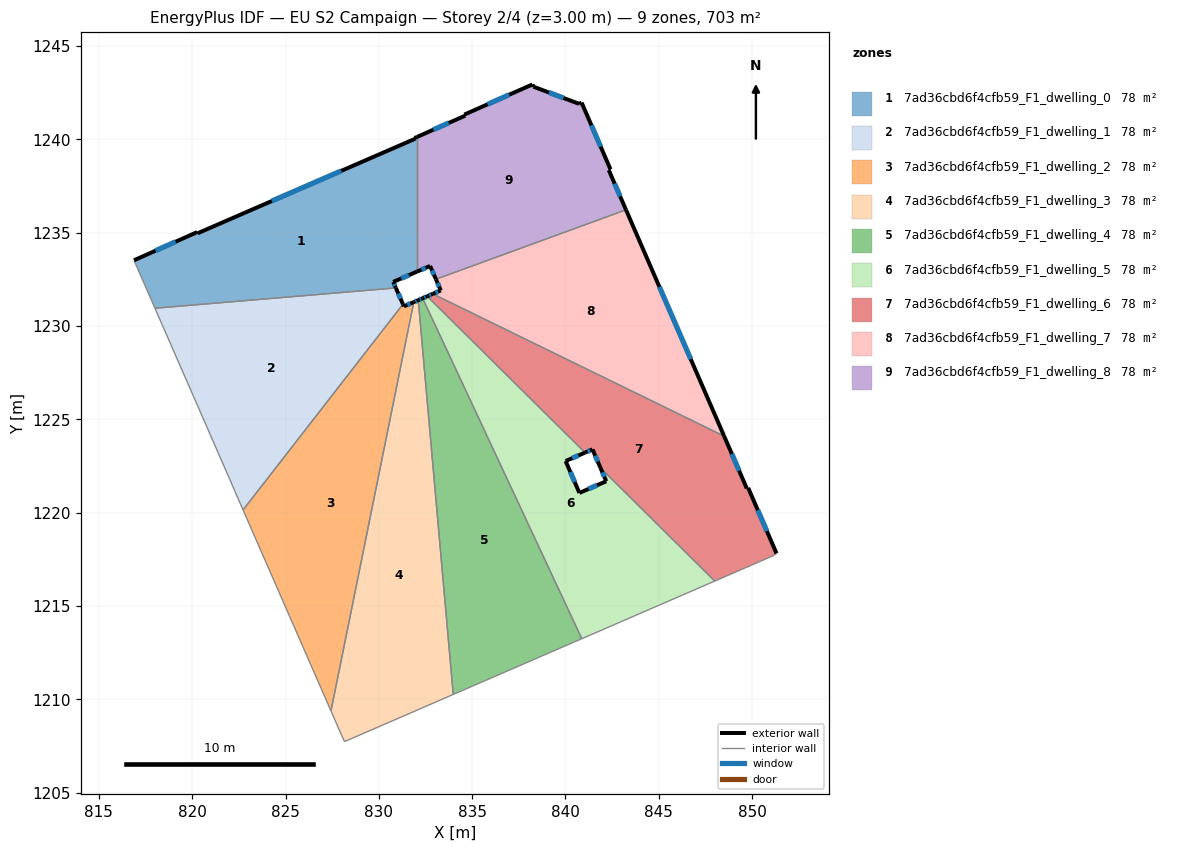
=== STOREY PLAN SPEC (per zone: floor XY polygon, exterior-wall plan segments, windows/doors) ===
zone 1: 7ad36cbd6f4cfb59_F1_dwelling_0  (78.1 m²)
  floor: (832.05, 1240.13) (832.05, 1232.91) (830.77, 1232.36) (830.91, 1232.04) (818.01, 1230.95) (816.90, 1233.47) (816.88, 1233.52) (820.27, 1235.03) (820.30, 1234.97) (831.95, 1240.03) (831.92, 1240.07)
  exterior wall: (820.27, 1235.03) – (816.88, 1233.52)  [3.7 m]
    window: (819.11, 1234.51) – (818.03, 1234.03)  [1.1 m²]
  exterior wall: (820.30, 1234.97) – (820.27, 1235.03)  [0.1 m]
  exterior wall: (831.95, 1240.03) – (820.30, 1234.97)  [12.7 m]
    window: (827.98, 1238.31) – (824.26, 1236.69)  [3.9 m²]
  exterior wall: (831.95, 1240.03) – (831.92, 1240.07)  [0.0 m]
  exterior wall: (832.05, 1240.13) – (831.92, 1240.07)  [0.1 m]
  exterior wall: (830.77, 1232.36) – (832.05, 1232.91)  [1.4 m]
    window: (831.20, 1232.55) – (831.61, 1232.72)  [0.4 m²]
  exterior wall: (830.91, 1232.04) – (830.77, 1232.36)  [0.4 m]
    window: (830.86, 1232.15) – (830.82, 1232.25)  [0.1 m²]
  interior walls: 4
zone 2: 7ad36cbd6f4cfb59_F1_dwelling_1  (78.1 m²)
  floor: (830.91, 1232.04) (831.29, 1231.17) (822.73, 1220.14) (822.29, 1221.14) (822.01, 1221.80) (818.01, 1230.95)
  exterior wall: (831.29, 1231.17) – (830.91, 1232.04)  [1.0 m]
    window: (831.16, 1231.46) – (831.04, 1231.74)  [0.3 m²]
  interior walls: 5
zone 3: 7ad36cbd6f4cfb59_F1_dwelling_2  (78.1 m²)
  floor: (831.87, 1231.28) (827.44, 1209.38) (822.73, 1220.14) (831.29, 1231.17) (831.34, 1231.05)
  exterior wall: (831.34, 1231.05) – (831.29, 1231.17)  [0.1 m]
  exterior wall: (831.87, 1231.28) – (831.34, 1231.05)  [0.6 m]
    window: (831.69, 1231.20) – (831.52, 1231.13)  [0.2 m²]
  interior walls: 3
zone 4: 7ad36cbd6f4cfb59_F1_dwelling_3  (78.1 m²)
  floor: (832.11, 1231.38) (833.99, 1210.26) (828.16, 1207.73) (828.00, 1208.08) (827.44, 1209.38) (831.87, 1231.28)
  exterior wall: (832.11, 1231.38) – (831.87, 1231.28)  [0.3 m]
    window: (832.03, 1231.35) – (831.95, 1231.31)  [0.1 m²]
  interior walls: 5
zone 5: 7ad36cbd6f4cfb59_F1_dwelling_4  (78.1 m²)
  floor: (832.35, 1231.49) (840.87, 1213.24) (833.99, 1210.26) (832.11, 1231.38)
  exterior wall: (832.35, 1231.49) – (832.11, 1231.38)  [0.3 m]
    window: (832.27, 1231.45) – (832.19, 1231.42)  [0.1 m²]
  interior walls: 3
zone 6: 7ad36cbd6f4cfb59_F1_dwelling_5  (78.1 m²)
  floor: (841.05, 1223.21) (840.01, 1222.76) (840.75, 1221.06) (842.19, 1221.68) (841.88, 1222.40) (848.00, 1216.33) (840.87, 1213.24) (832.35, 1231.49) (832.59, 1231.59)
  exterior wall: (832.59, 1231.59) – (832.35, 1231.49)  [0.3 m]
    window: (832.51, 1231.55) – (832.43, 1231.52)  [0.1 m²]
  exterior wall: (840.01, 1222.76) – (841.05, 1223.21)  [1.1 m]
    window: (840.36, 1222.92) – (840.69, 1223.06)  [0.3 m²]
  exterior wall: (840.75, 1221.06) – (840.01, 1222.76)  [1.9 m]
    window: (840.49, 1221.64) – (840.26, 1222.18)  [0.6 m²]
  exterior wall: (842.19, 1221.68) – (840.75, 1221.06)  [1.6 m]
    window: (841.70, 1221.47) – (841.24, 1221.27)  [0.5 m²]
  exterior wall: (841.88, 1222.40) – (842.19, 1221.68)  [0.8 m]
    window: (841.98, 1222.15) – (842.08, 1221.92)  [0.2 m²]
  interior walls: 4
zone 7: 7ad36cbd6f4cfb59_F1_dwelling_6  (78.1 m²)
  floor: (848.50, 1224.10) (849.71, 1221.30) (849.79, 1221.33) (851.31, 1217.82) (851.19, 1217.71) (848.00, 1216.33) (841.88, 1222.40) (841.45, 1223.39) (841.05, 1223.21) (832.59, 1231.59) (832.89, 1231.72)
  exterior wall: (851.31, 1217.82) – (849.79, 1221.33)  [3.8 m]
    window: (850.79, 1219.01) – (850.30, 1220.13)  [1.2 m²]
  exterior wall: (841.45, 1223.39) – (841.88, 1222.40)  [1.1 m]
    window: (841.59, 1223.05) – (841.73, 1222.73)  [0.3 m²]
  exterior wall: (841.05, 1223.21) – (841.45, 1223.39)  [0.4 m]
    window: (841.18, 1223.27) – (841.31, 1223.33)  [0.1 m²]
  exterior wall: (832.89, 1231.72) – (832.59, 1231.59)  [0.3 m]
    window: (832.79, 1231.68) – (832.69, 1231.63)  [0.1 m²]
  exterior wall: (849.71, 1221.30) – (848.50, 1224.10)  [3.1 m]
    window: (849.30, 1222.25) – (848.91, 1223.14)  [0.9 m²]
  exterior wall: (849.79, 1221.33) – (849.71, 1221.30)  [0.1 m]
  interior walls: 5
zone 8: 7ad36cbd6f4cfb59_F1_dwelling_7  (78.1 m²)
  floor: (843.24, 1236.22) (848.50, 1224.10) (832.89, 1231.72) (833.32, 1231.91) (833.06, 1232.50)
  exterior wall: (833.32, 1231.91) – (832.89, 1231.72)  [0.5 m]
    window: (833.17, 1231.84) – (833.04, 1231.78)  [0.1 m²]
  exterior wall: (833.06, 1232.50) – (833.32, 1231.91)  [0.7 m]
    window: (833.15, 1232.30) – (833.23, 1232.11)  [0.2 m²]
  exterior wall: (848.50, 1224.10) – (843.24, 1236.22)  [13.2 m]
    window: (846.71, 1228.22) – (845.03, 1232.10)  [4.0 m²]
  interior walls: 2
zone 9: 7ad36cbd6f4cfb59_F1_dwelling_8  (78.1 m²)
  floor: (840.86, 1241.97) (842.41, 1238.39) (842.32, 1238.35) (843.24, 1236.22) (833.06, 1232.50) (832.75, 1233.21) (832.05, 1232.91) (832.05, 1240.13) (834.63, 1241.27) (834.58, 1241.33) (838.23, 1242.94) (838.29, 1242.82) (840.72, 1241.90)
  exterior wall: (838.23, 1242.94) – (834.58, 1241.33)  [4.0 m]
    window: (836.99, 1242.39) – (835.82, 1241.87)  [1.2 m²]
  exterior wall: (838.29, 1242.82) – (838.23, 1242.94)  [0.1 m]
  exterior wall: (840.72, 1241.90) – (838.29, 1242.82)  [2.6 m]
    window: (839.90, 1242.21) – (839.12, 1242.51)  [0.8 m²]
  exterior wall: (840.86, 1241.97) – (840.72, 1241.90)  [0.2 m]
  exterior wall: (842.41, 1238.39) – (840.86, 1241.97)  [3.9 m]
    window: (841.89, 1239.61) – (841.39, 1240.75)  [1.2 m²]
  exterior wall: (842.32, 1238.35) – (842.41, 1238.39)  [0.1 m]
  exterior wall: (843.24, 1236.22) – (842.32, 1238.35)  [2.3 m]
    window: (842.93, 1236.95) – (842.63, 1237.63)  [0.7 m²]
  exterior wall: (832.75, 1233.21) – (833.06, 1232.50)  [0.8 m]
    window: (832.85, 1232.97) – (832.95, 1232.75)  [0.2 m²]
  exterior wall: (832.05, 1232.91) – (832.75, 1233.21)  [0.8 m]
    window: (832.28, 1233.02) – (832.51, 1233.11)  [0.2 m²]
  exterior wall: (834.63, 1241.27) – (832.05, 1240.13)  [2.8 m]
    window: (833.75, 1240.88) – (832.92, 1240.51)  [0.9 m²]
  exterior wall: (834.58, 1241.33) – (834.63, 1241.27)  [0.1 m]
  interior walls: 2

=== DERIVED (storey summary) ===
Building: EU S2 Campaign
Storey: 2 of 4  (floor level z = 3.00 m)
Storey gross floor area: 703.2 m²
Zones on this storey: 9
  - 7ad36cbd6f4cfb59_F1_dwelling_0: floor 78.1 m²; exterior wall 18.4 m (55.2 m²); 4 window(s) 5.6 m²; WWR 10.1%
  - 7ad36cbd6f4cfb59_F1_dwelling_1: floor 78.1 m²; exterior wall 1.0 m (2.9 m²); 1 window(s) 0.3 m²; WWR 10.2%
  - 7ad36cbd6f4cfb59_F1_dwelling_2: floor 78.1 m²; exterior wall 0.7 m (2.1 m²); 1 window(s) 0.2 m²; WWR 8.4%
  - 7ad36cbd6f4cfb59_F1_dwelling_3: floor 78.1 m²; exterior wall 0.3 m (0.8 m²); 1 window(s) 0.1 m²; WWR 10.2%
  - 7ad36cbd6f4cfb59_F1_dwelling_4: floor 78.1 m²; exterior wall 0.3 m (0.8 m²); 1 window(s) 0.1 m²; WWR 10.2%
  - 7ad36cbd6f4cfb59_F1_dwelling_5: floor 78.1 m²; exterior wall 5.6 m (16.8 m²); 5 window(s) 1.7 m²; WWR 10.2%
  - 7ad36cbd6f4cfb59_F1_dwelling_6: floor 78.1 m²; exterior wall 8.8 m (26.4 m²); 5 window(s) 2.7 m²; WWR 10.1%
  - 7ad36cbd6f4cfb59_F1_dwelling_7: floor 78.1 m²; exterior wall 14.3 m (43.0 m²); 3 window(s) 4.4 m²; WWR 10.2%
  - 7ad36cbd6f4cfb59_F1_dwelling_8: floor 78.1 m²; exterior wall 17.6 m (52.9 m²); 7 window(s) 5.3 m²; WWR 9.9%
Zone adjacency (shared interzone walls):
  - 7ad36cbd6f4cfb59_F1_dwelling_0 ↔ 7ad36cbd6f4cfb59_F1_dwelling_1
  - 7ad36cbd6f4cfb59_F1_dwelling_0 ↔ 7ad36cbd6f4cfb59_F1_dwelling_8
  - 7ad36cbd6f4cfb59_F1_dwelling_1 ↔ 7ad36cbd6f4cfb59_F1_dwelling_2
  - 7ad36cbd6f4cfb59_F1_dwelling_2 ↔ 7ad36cbd6f4cfb59_F1_dwelling_3
  - 7ad36cbd6f4cfb59_F1_dwelling_3 ↔ 7ad36cbd6f4cfb59_F1_dwelling_4
  - 7ad36cbd6f4cfb59_F1_dwelling_4 ↔ 7ad36cbd6f4cfb59_F1_dwelling_5
  - 7ad36cbd6f4cfb59_F1_dwelling_5 ↔ 7ad36cbd6f4cfb59_F1_dwelling_6
  - 7ad36cbd6f4cfb59_F1_dwelling_6 ↔ 7ad36cbd6f4cfb59_F1_dwelling_7
  - 7ad36cbd6f4cfb59_F1_dwelling_7 ↔ 7ad36cbd6f4cfb59_F1_dwelling_8